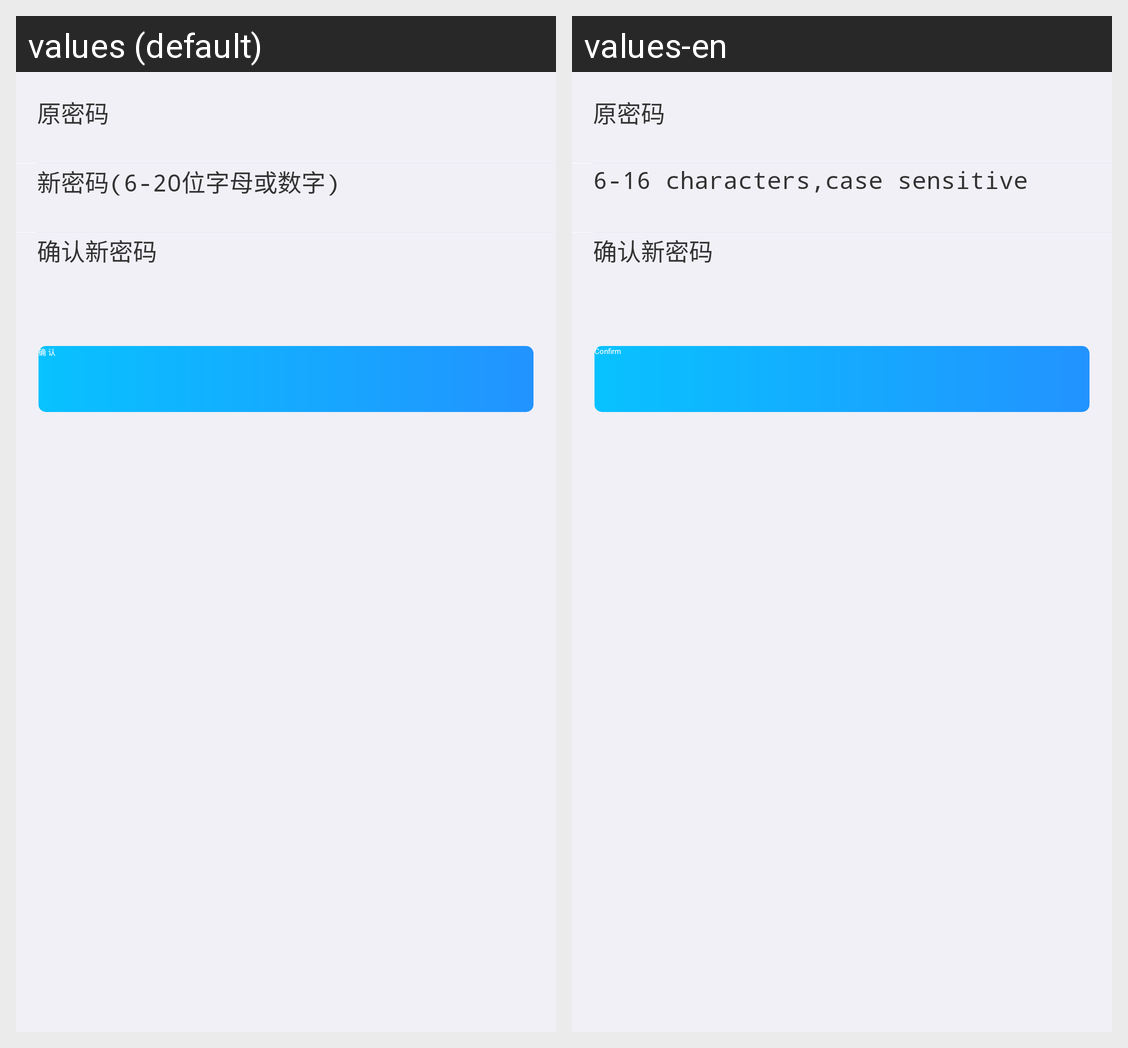

For this localized Android screen grid, give each drawn string resource with its value in every locale shown.
Android screen res/layout/activity_update_pswd.xml rendered under 2 locales, left to right: values (default), values-en. Device: Nexus 5 (rendered at 1080×1920; each locale shown at half size, 540×960, under a caption strip naming it); theme MyTheme.
Strings drawn on this screen, with the default value and each locale's value (text and hints the layout hard-codes, and strings that could not be matched under every locale, appear in the picture but are not listed):

password_hint
  values: 新密码(6-20位字母或数字)
  values-en: 6-16 characters,case sensitive

confirm
  values: 确 认
  values-en: Confirm
